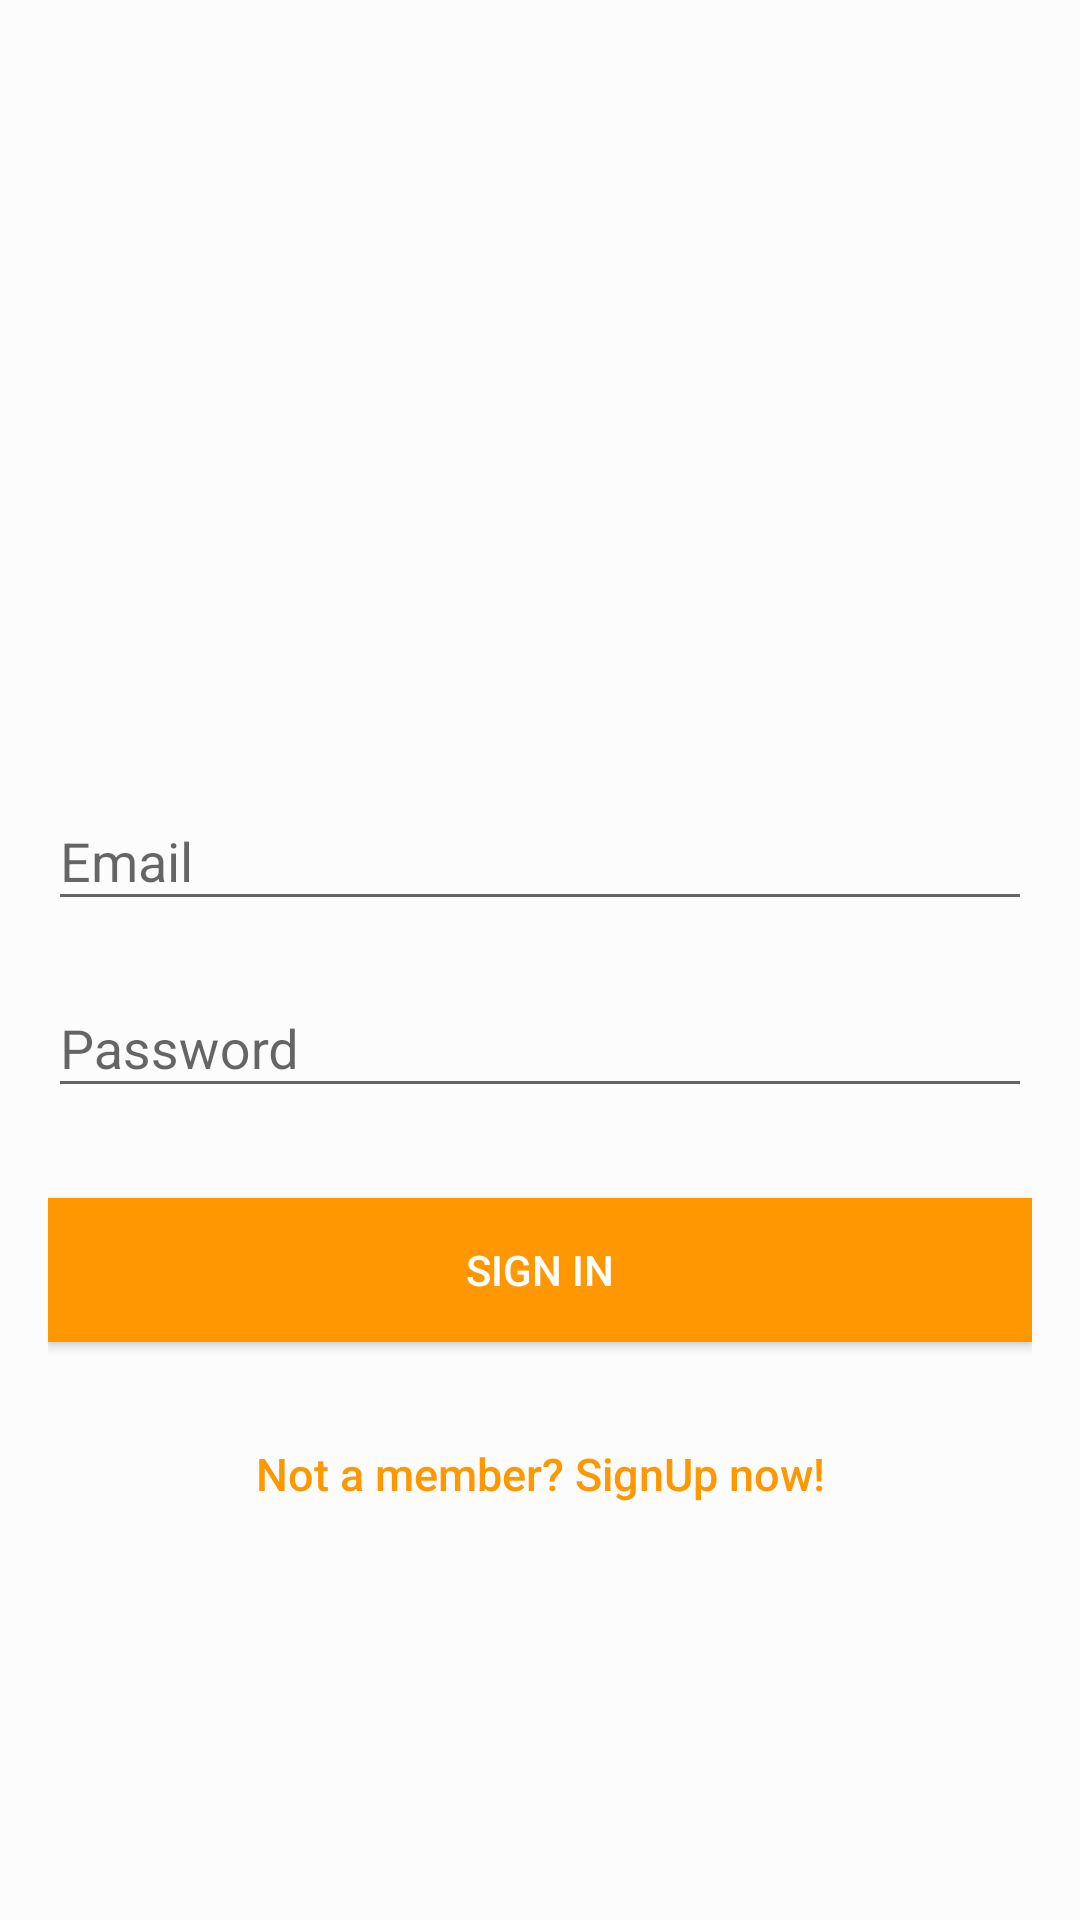

Android layout source for this screen:
<!-- AndroidManifest.xml: application theme AppTheme -->
<!-- res/layout/activity_login.xml -->
<?xml version="1.0" encoding="utf-8"?>
<android.support.design.widget.CoordinatorLayout xmlns:android="http://schemas.android.com/apk/res/android"
    xmlns:app="http://schemas.android.com/apk/res-auto"
    xmlns:tools="http://schemas.android.com/tools"
    android:layout_width="match_parent"
    android:layout_height="match_parent"
    android:fitsSystemWindows="true"
    tools:context="io.github.example.smartwarningsystem.LoginActivity">

    <LinearLayout
        android:layout_width="fill_parent"
        android:layout_height="fill_parent"
        android:background="@color/colorBg"
        android:gravity="center"
        android:orientation="vertical"
        android:padding="@dimen/activity_horizontal_margin">


        <ImageView
            android:layout_width="@dimen/logo_w_h"
            android:layout_height="@dimen/logo_w_h"
            android:layout_gravity="center_horizontal"
            android:layout_marginBottom="30dp"
            android:src="@mipmap/ic_launcher" />

        <android.support.design.widget.TextInputLayout
            android:layout_width="match_parent"
            android:layout_height="wrap_content">

            <EditText
                android:id="@+id/emailField"
                android:layout_width="match_parent"
                android:layout_height="wrap_content"
                android:layout_marginBottom="10dp"
                android:hint="@string/hint_email"
                android:inputType="textEmailAddress"
                android:textColor="@android:color/black"
                android:textColorHint="@android:color/black" />
        </android.support.design.widget.TextInputLayout>

        <android.support.design.widget.TextInputLayout
            android:layout_width="match_parent"
            android:layout_height="wrap_content">

            <EditText
                android:id="@+id/passwordField"
                android:layout_width="fill_parent"
                android:layout_height="wrap_content"
                android:layout_marginBottom="10dp"
                android:hint="@string/hint_password"
                android:inputType="textPassword"
                android:textColor="@android:color/black"
                android:textColorHint="@android:color/black" />
        </android.support.design.widget.TextInputLayout>

        

        <Button
            android:id="@+id/loginButton"
            android:layout_width="fill_parent"
            android:layout_height="wrap_content"
            android:layout_marginTop="20dip"
            android:background="@color/colorPrimary"
            android:text="@string/btn_login"
            android:textColor="@android:color/white" />

        <Button
            android:id="@+id/signupButton"
            android:layout_width="fill_parent"
            android:layout_height="wrap_content"
            android:layout_marginTop="20dip"
            android:background="@null"
            android:text="@string/btn_link_to_register"
            android:textAllCaps="false"
            android:textColor="@color/colorPrimary"
            android:textSize="15sp" />
    </LinearLayout>

    <ProgressBar
        android:id="@+id/progressBar"
        android:layout_width="30dp"
        android:layout_height="30dp"
        android:layout_gravity="center|bottom"
        android:layout_marginBottom="20dp"
        android:visibility="gone" />
</android.support.design.widget.CoordinatorLayout>
<!-- resources referenced by this layout -->
<resources>
  <color name="colorBg">#fcfcfc</color>
  <color name="colorPrimary">#FF9800</color>
  <dimen name="activity_horizontal_margin">16dp</dimen>
  <dimen name="logo_w_h">100dp</dimen>
  <string name="btn_link_to_register">Not a member? SignUp now!</string>
  <string name="btn_login">Sign In</string>
  <string name="hint_email">Email</string>
  <string name="hint_password">Password</string>
  <style name="AppTheme" parent="Theme.AppCompat.Light.DarkActionBar">
          
          <item name="colorPrimary">@color/colorPrimary</item>
          <item name="colorPrimaryDark">@color/colorPrimaryDark</item>
          <item name="colorAccent">@color/colorAccent</item>
  
          <item name="android:colorButtonNormal">@drawable/button_selector</item>
          <item name="colorButtonNormal">@drawable/button_selector</item>
          <item name="android:buttonStyle">@style/FriendlyButtonStyle</item>
      </style>
  <color name="colorPrimaryDark">#E65100</color>
  <color name="colorAccent">#2E7D32</color>
  <style name="FriendlyButtonStyle" parent="Widget.AppCompat.Button">
          <item name="android:textColor">@color/colorTitle</item>
  
      </style>
  <color name="colorTitle">#ffffff</color>
</resources>
